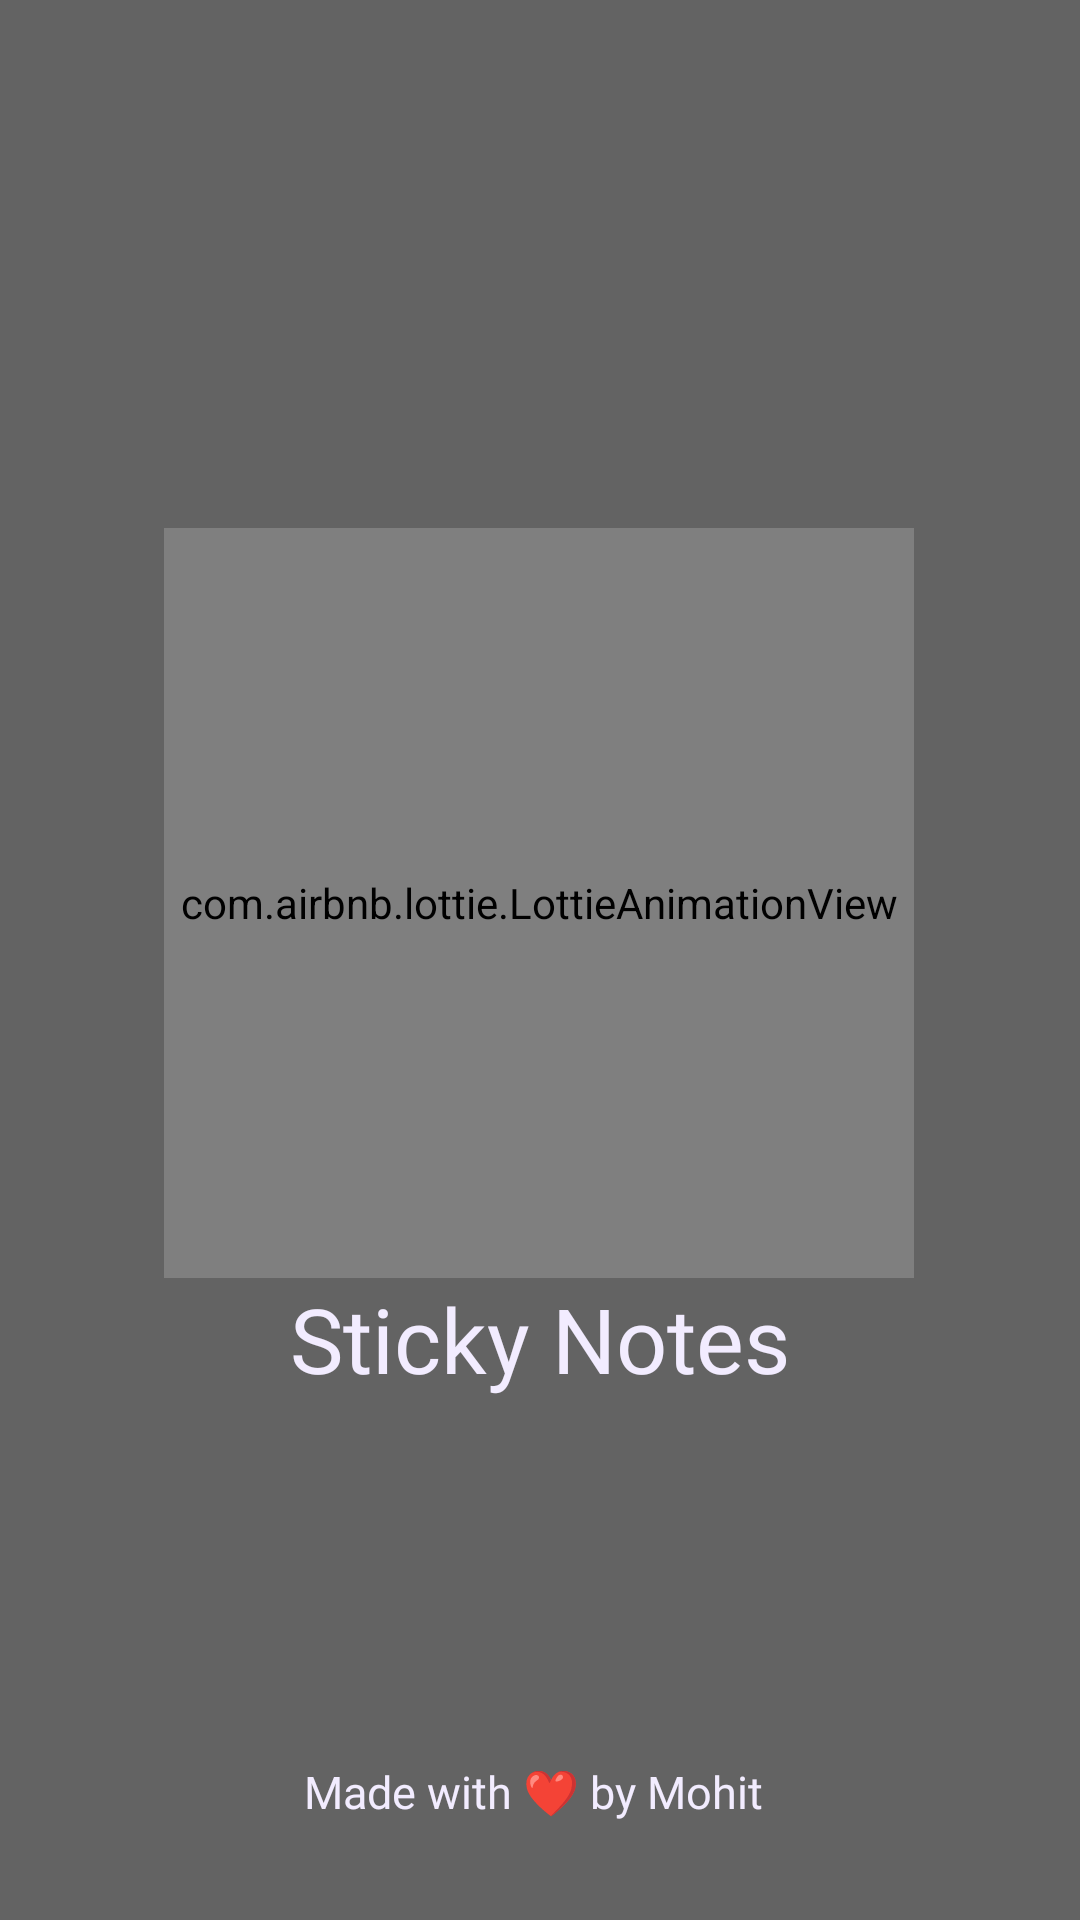

Write the Android layout XML for this screen, with the resource values it uses.
<!-- AndroidManifest.xml: application theme Theme.StickyNotes -->
<!-- res/layout/activity_splash.xml -->
<?xml version="1.0" encoding="utf-8"?>
<androidx.constraintlayout.widget.ConstraintLayout xmlns:android="http://schemas.android.com/apk/res/android"
    xmlns:app="http://schemas.android.com/apk/res-auto"
    xmlns:tools="http://schemas.android.com/tools"
    android:layout_width="match_parent"
    android:layout_height="match_parent"
    android:background="@color/primary_dark"
    tools:context=".Splash">

    <com.airbnb.lottie.LottieAnimationView
        android:id="@+id/lottieAnimationView"
        android:layout_width="250dp"
        android:layout_height="250dp"
        android:layout_marginTop="176dp"
        app:layout_constraintEnd_toEndOf="parent"
        app:layout_constraintHorizontal_bias="0.496"
        app:layout_constraintStart_toStartOf="parent"
        app:layout_constraintTop_toTopOf="parent"
        app:lottie_autoPlay="true"
        app:lottie_loop="true"
        app:lottie_rawRes="@raw/splash" />

    <TextView
        android:id="@+id/name"
        android:layout_width="wrap_content"
        android:layout_height="wrap_content"
        android:fontFamily="@font/outfitbold"
        android:text="Sticky Notes"
        android:textColor="@color/main_light"
        android:textSize="30dp"
        app:layout_constraintEnd_toEndOf="parent"
        app:layout_constraintStart_toStartOf="parent"
        app:layout_constraintTop_toBottomOf="@+id/lottieAnimationView" />

    <TextView
        android:id="@+id/byname"
        android:layout_width="wrap_content"
        android:layout_height="wrap_content"
        android:layout_marginBottom="16dp"
        android:fontFamily="@font/outfitbold"
        android:text="Made with ❤️ by Mohit "
        android:textColor="@color/main_light"
        android:textSize="15dp"
        app:layout_constraintBottom_toBottomOf="parent"
        app:layout_constraintEnd_toEndOf="parent"
        app:layout_constraintHorizontal_bias="0.498"
        app:layout_constraintStart_toStartOf="parent"
        app:layout_constraintTop_toBottomOf="@+id/name"
        app:layout_constraintVertical_bias="0.879" />
</androidx.constraintlayout.widget.ConstraintLayout>
<!-- resources referenced by this layout -->
<resources>
  <color name="main_light">#F2ECFF</color>
  <color name="primary_dark">#636363</color>
  <style name="Theme.StickyNotes" parent="Base.Theme.StickyNotes" />
  <style name="Base.Theme.StickyNotes" parent="Theme.Material3.DayNight.NoActionBar">
          <item name="android:statusBarColor">@color/primary_dark</item>
  
      </style>
</resources>
